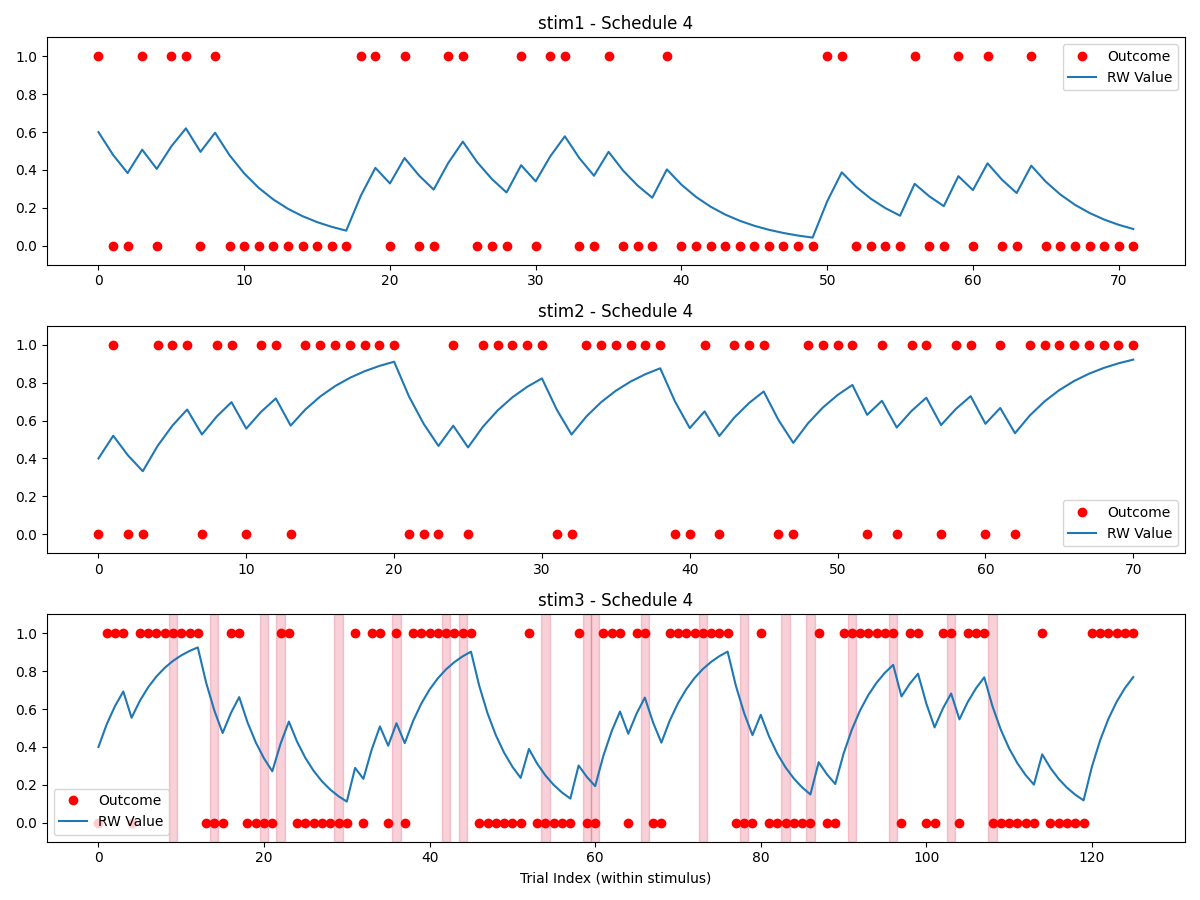

The data file committed next to this chart (first rows):
stimulus, outcome, ISI, ITI, stim3_state, reversal, trial_type, expectedness, trial_since_reversal, sigma_switch, reinforcement_low, reinforcement_high, stim1_pct, stim2_pct, stim3_pct, alpha, no_decisions_per_type, oddball_cutoff
stim3, 0, 2867, 2794, high, 0, rating, oddball-early, 2, 2, 0.2, 0.8, 0.25, 0.25, 0.5, 0.2, 4, 6
stim3, 1, 2369, 2512, high, 0, rating, regular, 3, 2, 0.2, 0.8, 0.25, 0.25, 0.5, 0.2, 4, 6
stim3, 1, 2442, 2526, high, 0, rating, regular, 4, 2, 0.2, 0.8, 0.25, 0.25, 0.5, 0.2, 4, 6
stim2, 0, 2513, 2880, high, , rating, oddball, , 2, 0.2, 0.8, 0.25, 0.25, 0.5, 0.2, 4, 6
stim3, 1, 2287, 2466, high, 0, rating, regular, 5, 2, 0.2, 0.8, 0.25, 0.25, 0.5, 0.2, 4, 6
stim2, 1, 2658, 2793, high, , rating, regular, , 2, 0.2, 0.8, 0.25, 0.25, 0.5, 0.2, 4, 6
stim1, 1, 2359, 2340, low, , rating, oddball, , 2, 0.2, 0.8, 0.25, 0.25, 0.5, 0.2, 4, 6
stim1, 0, 2284, 1898, low, , rating, regular, , 2, 0.2, 0.8, 0.25, 0.25, 0.5, 0.2, 4, 6
stim3, 0, 2536, 2615, high, 0, rating, oddball, 6, 2, 0.2, 0.8, 0.25, 0.25, 0.5, 0.2, 4, 6
stim2, 0, 2266, 2470, high, , rating, oddball, , 2, 0.2, 0.8, 0.25, 0.25, 0.5, 0.2, 4, 6
stim2, 0, 2235, 2465, high, , rating, oddball, , 2, 0.2, 0.8, 0.25, 0.25, 0.5, 0.2, 4, 6
stim3, 1, 2449, 2477, high, 0, rating, regular, 7, 2, 0.2, 0.8, 0.25, 0.25, 0.5, 0.2, 4, 6
stim3, 1, 2733, 2479, high, 0, rating, regular, 8, 2, 0.2, 0.8, 0.25, 0.25, 0.5, 0.2, 4, 6
stim1, 0, 2435, 2483, low, , rating, regular, , 2, 0.2, 0.8, 0.25, 0.25, 0.5, 0.2, 4, 6
stim3, 1, 2423, 2692, high, 0, rating, regular, 9, 2, 0.2, 0.8, 0.25, 0.25, 0.5, 0.2, 4, 6
stim2, 1, 2389, 2838, high, , rating, regular, , 2, 0.2, 0.8, 0.25, 0.25, 0.5, 0.2, 4, 6
stim3, 1, 2593, 2495, high, 0, rating, regular, 10, 2, 0.2, 0.8, 0.25, 0.25, 0.5, 0.2, 4, 6
stim1, 1, 2324, 2461, low, , rating, oddball, , 2, 0.2, 0.8, 0.25, 0.25, 0.5, 0.2, 4, 6
stim2, 1, 2486, 2430, high, , rating, regular, , 2, 0.2, 0.8, 0.25, 0.25, 0.5, 0.2, 4, 6
stim3, 1, 2535, 2198, high, 0, rating, regular, 11, 2, 0.2, 0.8, 0.25, 0.25, 0.5, 0.2, 4, 6
DECISION_stim1_vs_stim2_, , , , , , decision, , , 2, 0.2, 0.8, 0.25, 0.25, 0.5, 0.2, 4, 6
stim1, 0, 2589, 2577, low, , rating, regular, , 2, 0.2, 0.8, 0.25, 0.25, 0.5, 0.2, 4, 6
stim3, 1, 2418, 2524, high, 0, rating, regular, 12, 2, 0.2, 0.8, 0.25, 0.25, 0.5, 0.2, 4, 6
stim3, 1, 2340, 2445, high, 0, rating, regular, 13, 2, 0.2, 0.8, 0.25, 0.25, 0.5, 0.2, 4, 6
stim3, 1, 2288, 2713, high, 0, rating, regular, 14, 2, 0.2, 0.8, 0.25, 0.25, 0.5, 0.2, 4, 6
stim2, 1, 2558, 2488, high, , rating, regular, , 2, 0.2, 0.8, 0.25, 0.25, 0.5, 0.2, 4, 6
stim3, 0, 2755, 2658, low, 1, rating, regular, 1, 2, 0.2, 0.8, 0.25, 0.25, 0.5, 0.2, 4, 6
stim1, 1, 2562, 2322, low, , rating, oddball, , 2, 0.2, 0.8, 0.25, 0.25, 0.5, 0.2, 4, 6
stim2, 0, 2307, 2565, high, , rating, oddball, , 2, 0.2, 0.8, 0.25, 0.25, 0.5, 0.2, 4, 6
stim1, 1, 2484, 2514, low, , rating, oddball, , 2, 0.2, 0.8, 0.25, 0.25, 0.5, 0.2, 4, 6
stim1, 0, 2741, 2720, low, , rating, regular, , 2, 0.2, 0.8, 0.25, 0.25, 0.5, 0.2, 4, 6
DECISION_stim1_vs_stim2_, , , , , , decision, , , 2, 0.2, 0.8, 0.25, 0.25, 0.5, 0.2, 4, 6
stim3, 0, 2271, 2372, low, 1, rating, regular, 2, 2, 0.2, 0.8, 0.25, 0.25, 0.5, 0.2, 4, 6
stim3, 0, 2390, 2621, low, 1, rating, regular, 3, 2, 0.2, 0.8, 0.25, 0.25, 0.5, 0.2, 4, 6
stim3, 1, 2598, 2508, low, 1, rating, oddball-early, 4, 2, 0.2, 0.8, 0.25, 0.25, 0.5, 0.2, 4, 6
stim1, 1, 2104, 2716, low, , rating, oddball, , 2, 0.2, 0.8, 0.25, 0.25, 0.5, 0.2, 4, 6
stim3, 1, 2545, 2490, low, 1, rating, oddball-early, 5, 2, 0.2, 0.8, 0.25, 0.25, 0.5, 0.2, 4, 6
stim1, 0, 2159, 2503, low, , rating, regular, , 2, 0.2, 0.8, 0.25, 0.25, 0.5, 0.2, 4, 6
stim1, 0, 2163, 2710, low, , rating, regular, , 2, 0.2, 0.8, 0.25, 0.25, 0.5, 0.2, 4, 6
stim3, 0, 2671, 2615, low, 1, rating, regular, 6, 2, 0.2, 0.8, 0.25, 0.25, 0.5, 0.2, 4, 6
stim1, 0, 2567, 2404, low, , rating, regular, , 2, 0.2, 0.8, 0.25, 0.25, 0.5, 0.2, 4, 6
stim1, 0, 2696, 2391, low, , rating, regular, , 2, 0.2, 0.8, 0.25, 0.25, 0.5, 0.2, 4, 6
stim2, 1, 2428, 2589, high, , rating, regular, , 2, 0.2, 0.8, 0.25, 0.25, 0.5, 0.2, 4, 6
stim3, 0, 2349, 2538, low, 1, rating, regular, 7, 2, 0.2, 0.8, 0.25, 0.25, 0.5, 0.2, 4, 6
stim2, 1, 2594, 2793, high, , rating, regular, , 2, 0.2, 0.8, 0.25, 0.25, 0.5, 0.2, 4, 6
stim3, 0, 2557, 2319, low, 1, rating, regular, 8, 2, 0.2, 0.8, 0.25, 0.25, 0.5, 0.2, 4, 6
DECISION_stim1_vs_stim2_, , , , , , decision, , , 2, 0.2, 0.8, 0.25, 0.25, 0.5, 0.2, 4, 6
stim2, 0, 2633, 2333, high, , rating, oddball, , 2, 0.2, 0.8, 0.25, 0.25, 0.5, 0.2, 4, 6
stim3, 0, 2512, 2722, low, 1, rating, regular, 9, 2, 0.2, 0.8, 0.25, 0.25, 0.5, 0.2, 4, 6
stim2, 1, 2382, 2654, high, , rating, regular, , 2, 0.2, 0.8, 0.25, 0.25, 0.5, 0.2, 4, 6
stim3, 1, 2474, 2516, low, 1, rating, oddball, 10, 2, 0.2, 0.8, 0.25, 0.25, 0.5, 0.2, 4, 6
stim2, 1, 2587, 2522, high, , rating, regular, , 2, 0.2, 0.8, 0.25, 0.25, 0.5, 0.2, 4, 6
stim1, 0, 2381, 2557, low, , rating, regular, , 2, 0.2, 0.8, 0.25, 0.25, 0.5, 0.2, 4, 6
DECISION_stim1_vs_stim2_, , , , , , decision, , , 2, 0.2, 0.8, 0.25, 0.25, 0.5, 0.2, 4, 6
stim1, 0, 2721, 2348, low, , rating, regular, , 2, 0.2, 0.8, 0.25, 0.25, 0.5, 0.2, 4, 6
stim2, 0, 2238, 2134, high, , rating, oddball, , 2, 0.2, 0.8, 0.25, 0.25, 0.5, 0.2, 4, 6
stim3, 1, 2298, 2474, low, 1, rating, oddball, 11, 2, 0.2, 0.8, 0.25, 0.25, 0.5, 0.2, 4, 6
stim2, 1, 2550, 2721, high, , rating, regular, , 2, 0.2, 0.8, 0.25, 0.25, 0.5, 0.2, 4, 6
stim3, 0, 2057, 2418, low, 1, rating, regular, 12, 2, 0.2, 0.8, 0.25, 0.25, 0.5, 0.2, 4, 6
stim3, 0, 2590, 2063, low, 1, rating, regular, 13, 2, 0.2, 0.8, 0.25, 0.25, 0.5, 0.2, 4, 6
... 229 more rows
